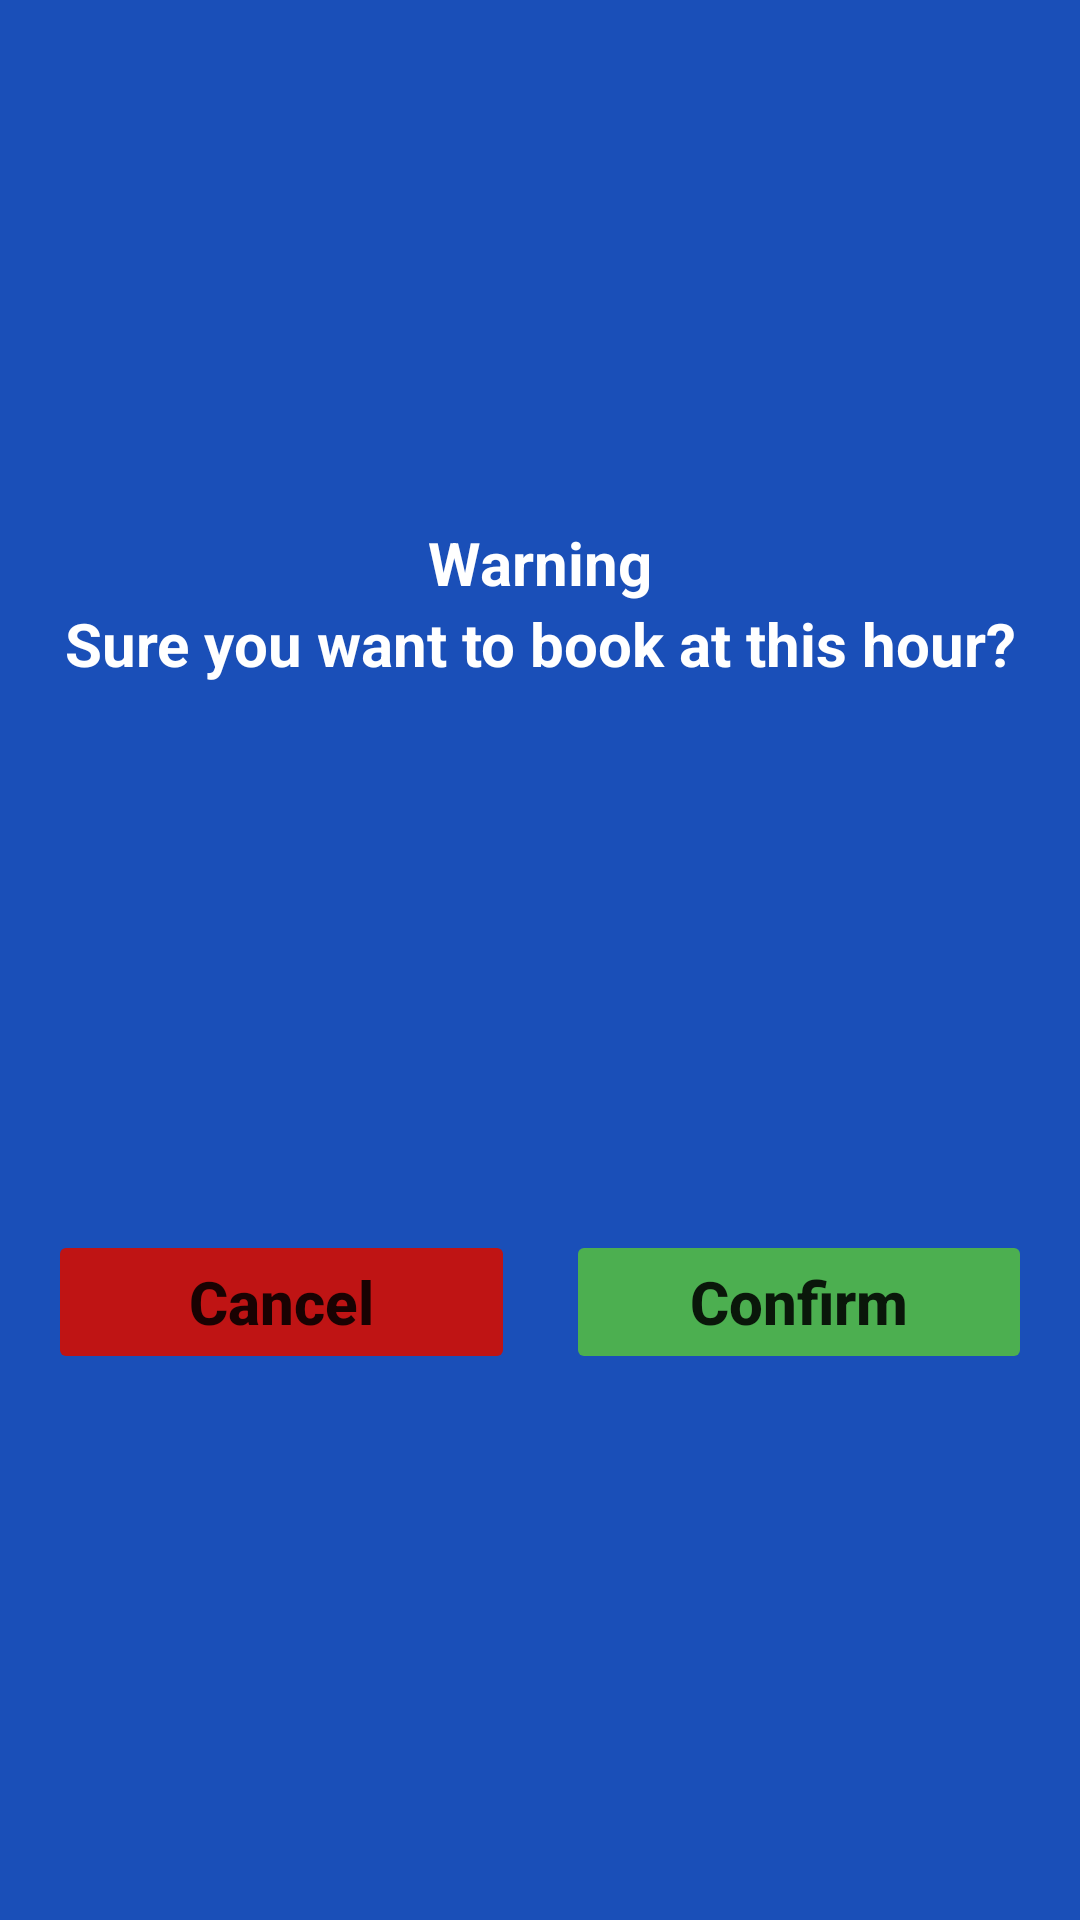

Write the Android layout XML for this screen, with the resource values it uses.
<!-- AndroidManifest.xml: application theme Theme.ReservaAulas -->
<!-- res/layout/custom_layout_dialog3.xml -->
<?xml version="1.0" encoding="utf-8"?>
<androidx.constraintlayout.widget.ConstraintLayout xmlns:android="http://schemas.android.com/apk/res/android"
    xmlns:app="http://schemas.android.com/apk/res-auto"
    xmlns:tools="http://schemas.android.com/tools"
    android:layout_width="match_parent"
    android:layout_height="wrap_content"
    android:background="#1A4FB8">


    <ImageView
        android:id="@+id/imageView"
        android:layout_width="150dp"
        android:layout_height="150dp"
        android:layout_marginStart="8dp"
        android:layout_marginTop="16dp"
        android:layout_marginEnd="8dp"
        app:layout_constraintEnd_toEndOf="parent"
        app:layout_constraintStart_toStartOf="parent"
        app:layout_constraintTop_toTopOf="parent"
        app:srcCompat="@drawable/book" />

    <TextView
        android:id="@+id/textView"
        android:layout_width="wrap_content"
        android:layout_height="wrap_content"
        android:layout_marginStart="8dp"
        android:layout_marginTop="8dp"
        android:layout_marginEnd="8dp"
        android:text="Warning"
        android:textSize="20sp"
        android:textStyle="bold"
        android:textColor="@android:color/white"
        app:layout_constraintEnd_toEndOf="parent"
        app:layout_constraintStart_toStartOf="parent"
        app:layout_constraintTop_toBottomOf="@+id/imageView" />

    <TextView
        android:id="@+id/textView2"
        android:layout_width="0dp"
        android:layout_height="wrap_content"
        android:layout_marginStart="16dp"
        android:layout_marginEnd="16dp"
        android:text="Sure you want to book at this hour?"
        android:textSize="20sp"
        android:textStyle="bold"
        android:textColor="@android:color/white"
        android:textAlignment="center"
        app:layout_constraintEnd_toEndOf="parent"
        app:layout_constraintStart_toStartOf="parent"
        app:layout_constraintTop_toBottomOf="@+id/textView" />

    <View
        android:id="@+id/divider"
        android:layout_width="1dp"
        android:layout_height="0dp"
        app:layout_constraintBottom_toBottomOf="parent"
        app:layout_constraintEnd_toEndOf="parent"
        app:layout_constraintStart_toStartOf="parent"
        app:layout_constraintTop_toBottomOf="@+id/textView2" />

    <Button
        android:id="@+id/btn_cancel"
        android:layout_width="0dp"
        android:layout_height="wrap_content"
        android:layout_marginStart="16dp"
        android:layout_marginTop="16dp"
        android:layout_marginEnd="8dp"
        android:layout_marginBottom="16dp"
        android:stateListAnimator="@null"
        android:text="Cancel"
        android:backgroundTint="@color/red"
        android:textAllCaps="false"
        android:textSize="20sp"
        android:textStyle="bold"
        app:layout_constraintBottom_toBottomOf="parent"
        app:layout_constraintEnd_toStartOf="@+id/divider"
        app:layout_constraintStart_toStartOf="parent"
        app:layout_constraintTop_toBottomOf="@+id/textView2" />

    <Button
        android:id="@+id/btn_confirm"
        android:layout_width="0dp"
        android:layout_height="wrap_content"
        android:layout_marginStart="8dp"
        android:layout_marginTop="16dp"
        android:layout_marginEnd="16dp"
        android:layout_marginBottom="16dp"
        android:stateListAnimator="@null"
        android:text="Confirm"
        android:backgroundTint="@color/green"
        android:textAllCaps="false"
        android:textSize="20sp"
        android:textStyle="bold"
        app:layout_constraintBottom_toBottomOf="parent"
        app:layout_constraintEnd_toEndOf="parent"
        app:layout_constraintStart_toEndOf="@+id/divider"
        app:layout_constraintTop_toBottomOf="@+id/textView2" />
</androidx.constraintlayout.widget.ConstraintLayout>
<!-- resources referenced by this layout -->
<resources>
  <color name="green">#4CAF50</color>
  <color name="red">#BF1414</color>
  <style name="Theme.ReservaAulas" parent="Theme.MaterialComponents.DayNight.NoActionBar"> 
          
          <item name="colorPrimary">@color/purple_500</item>
          <item name="colorPrimaryVariant">@color/purple_700</item>
          <item name="colorOnPrimary">@color/white</item>
          
          <item name="colorSecondary">@color/teal_200</item>
          <item name="colorSecondaryVariant">@color/teal_700</item>
          <item name="colorOnSecondary">@color/black</item>
          
          <item name="android:statusBarColor" tools:targetApi="l">@color/orange</item>
          
      </style>
  <color name="purple_500">#FF6200EE</color>
  <color name="purple_700">#FF3700B3</color>
  <color name="white">#FFFFFFFF</color>
  <color name="teal_200">#FF03DAC5</color>
  <color name="teal_700">#FF018786</color>
  <color name="black">#FF000000</color>
  <color name="orange">#FF9800</color>
</resources>
